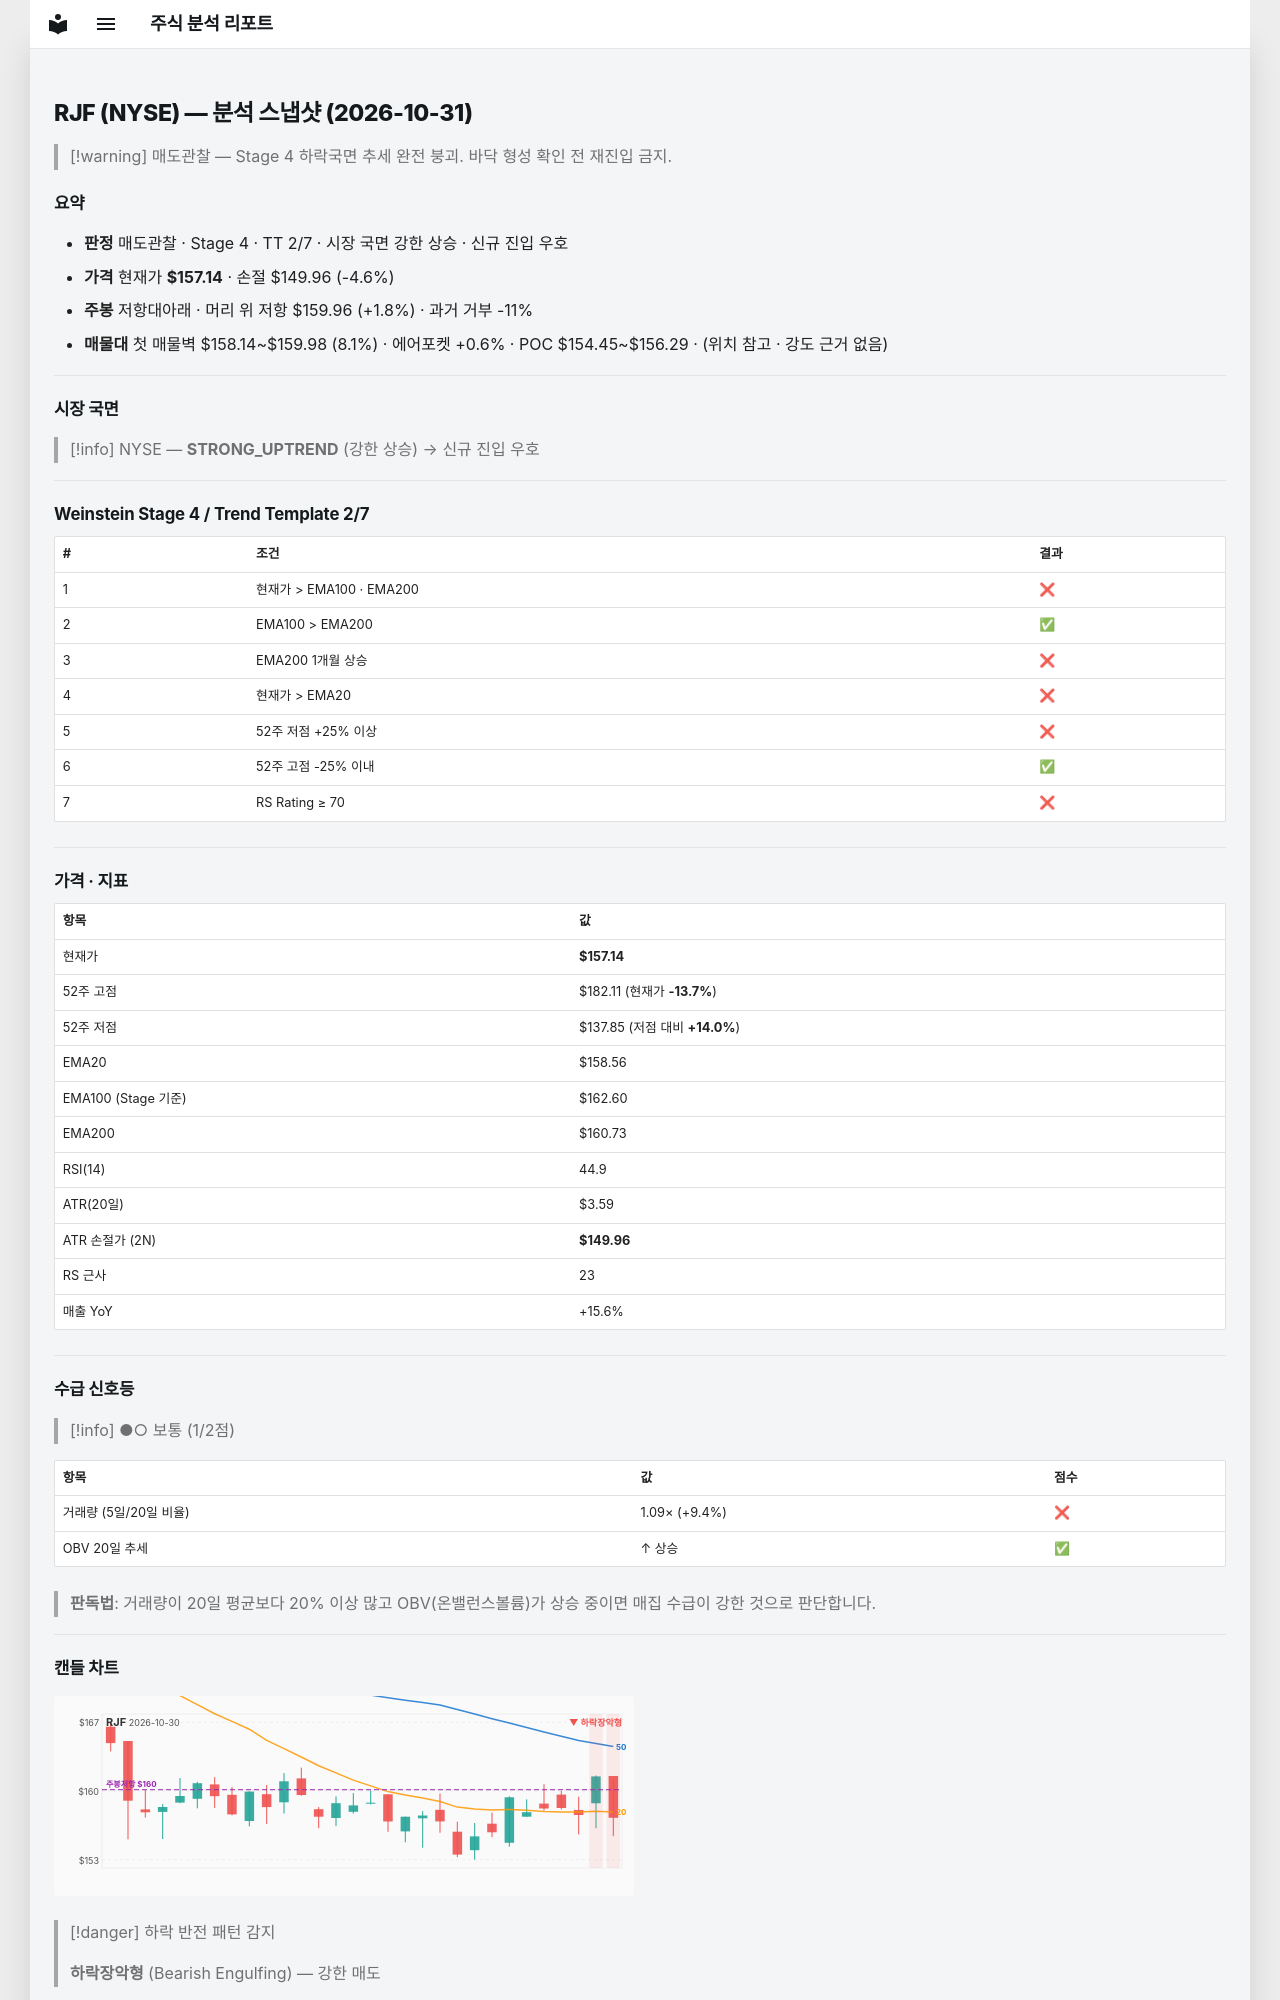

repository: soloandco/stock-reports · page: snapshots/RJF-2026-10-31/index.html · generator: mkdocs

---
type: analysis-snapshot
title: RJF 분석 스냅샷
ticker: RJF
market: NYSE
created: 2026-10-31
updated: 2026-10-31
bar-date: 2026-10-30
verdict: 매도관찰
real-rr: 0.39
sma50-gap-pct: -0.9
weekly-position: 저항대아래
weekly-overhead-price: 159.96
weekly-overhead-pct: 1.8
stage: 4
trend-template-score: 2
tt-max: 7
ma-set: ema-20-100-200
price: 157.13999938964844
stop-price: 149.95812059221583
market-regime: STRONG_UPTREND
supply-demand-score: 1/2
supply-demand-label: 보통
status: tracking
tags:
  - stock-agent
  - watchlist
  - RJF
  - analysis
related:
  - "[[analysis-template]]"
---

# RJF (NYSE) — 분석 스냅샷 (2026-10-31)

> [!warning] 매도관찰 — Stage 4 하락국면
> 추세 완전 붕괴. 바닥 형성 확인 전 재진입 금지.

## 요약

- **판정** 매도관찰 · Stage 4 · TT 2/7 · 시장 국면 강한 상승 · 신규 진입 우호
- **가격** 현재가 **$157.14** · 손절 $149.96 (-4.6%)
- **주봉** 저항대아래 · 머리 위 저항 $159.96 (+1.8%) · 과거 거부 -11%
- **매물대** 첫 매물벽 $158.14~$159.98 (8.1%) · 에어포켓 +0.6% · POC $154.45~$156.29 · (위치 참고 · 강도 근거 없음)

---

## 시장 국면

> [!info] NYSE — **STRONG_UPTREND** (강한 상승) → 신규 진입 우호

---

## Weinstein Stage 4 / Trend Template 2/7

| # | 조건 | 결과 |
|---|------|------|
| 1 | 현재가 > EMA100 · EMA200 | ❌ |
| 2 | EMA100 > EMA200 | ✅ |
| 3 | EMA200 1개월 상승 | ❌ |
| 4 | 현재가 > EMA20 | ❌ |
| 5 | 52주 저점 +25% 이상 | ❌ |
| 6 | 52주 고점 -25% 이내 | ✅ |
| 7 | RS Rating ≥ 70 | ❌ |

---

## 가격 · 지표

| 항목 | 값 |
|------|---|
| 현재가 | **$157.14** |
| 52주 고점 | $182.11 (현재가 **-13.7%**) |
| 52주 저점 | $137.85 (저점 대비 **+14.0%**) |
| EMA20 | $158.56 |
| EMA100 (Stage 기준) | $162.60 |
| EMA200 | $160.73 |
| RSI(14) | 44.9 |
| ATR(20일) | $3.59 |
| ATR 손절가 (2N) | **$149.96** |
| RS 근사 | 23 |
| 매출 YoY | +15.6% |

---
## 수급 신호등

> [!info] ●○ 보통 (1/2점)

| 항목 | 값 | 점수 |
|------|------|------|
| 거래량 (5일/20일 비율) | 1.09× (+9.4%) | ❌ |
| OBV 20일 추세 | ↑ 상승 | ✅ |

> **판독법**: 거래량이 20일 평균보다 20% 이상 많고 OBV(온밸런스볼륨)가 상승 중이면 매집 수급이 강한 것으로 판단합니다.

---
